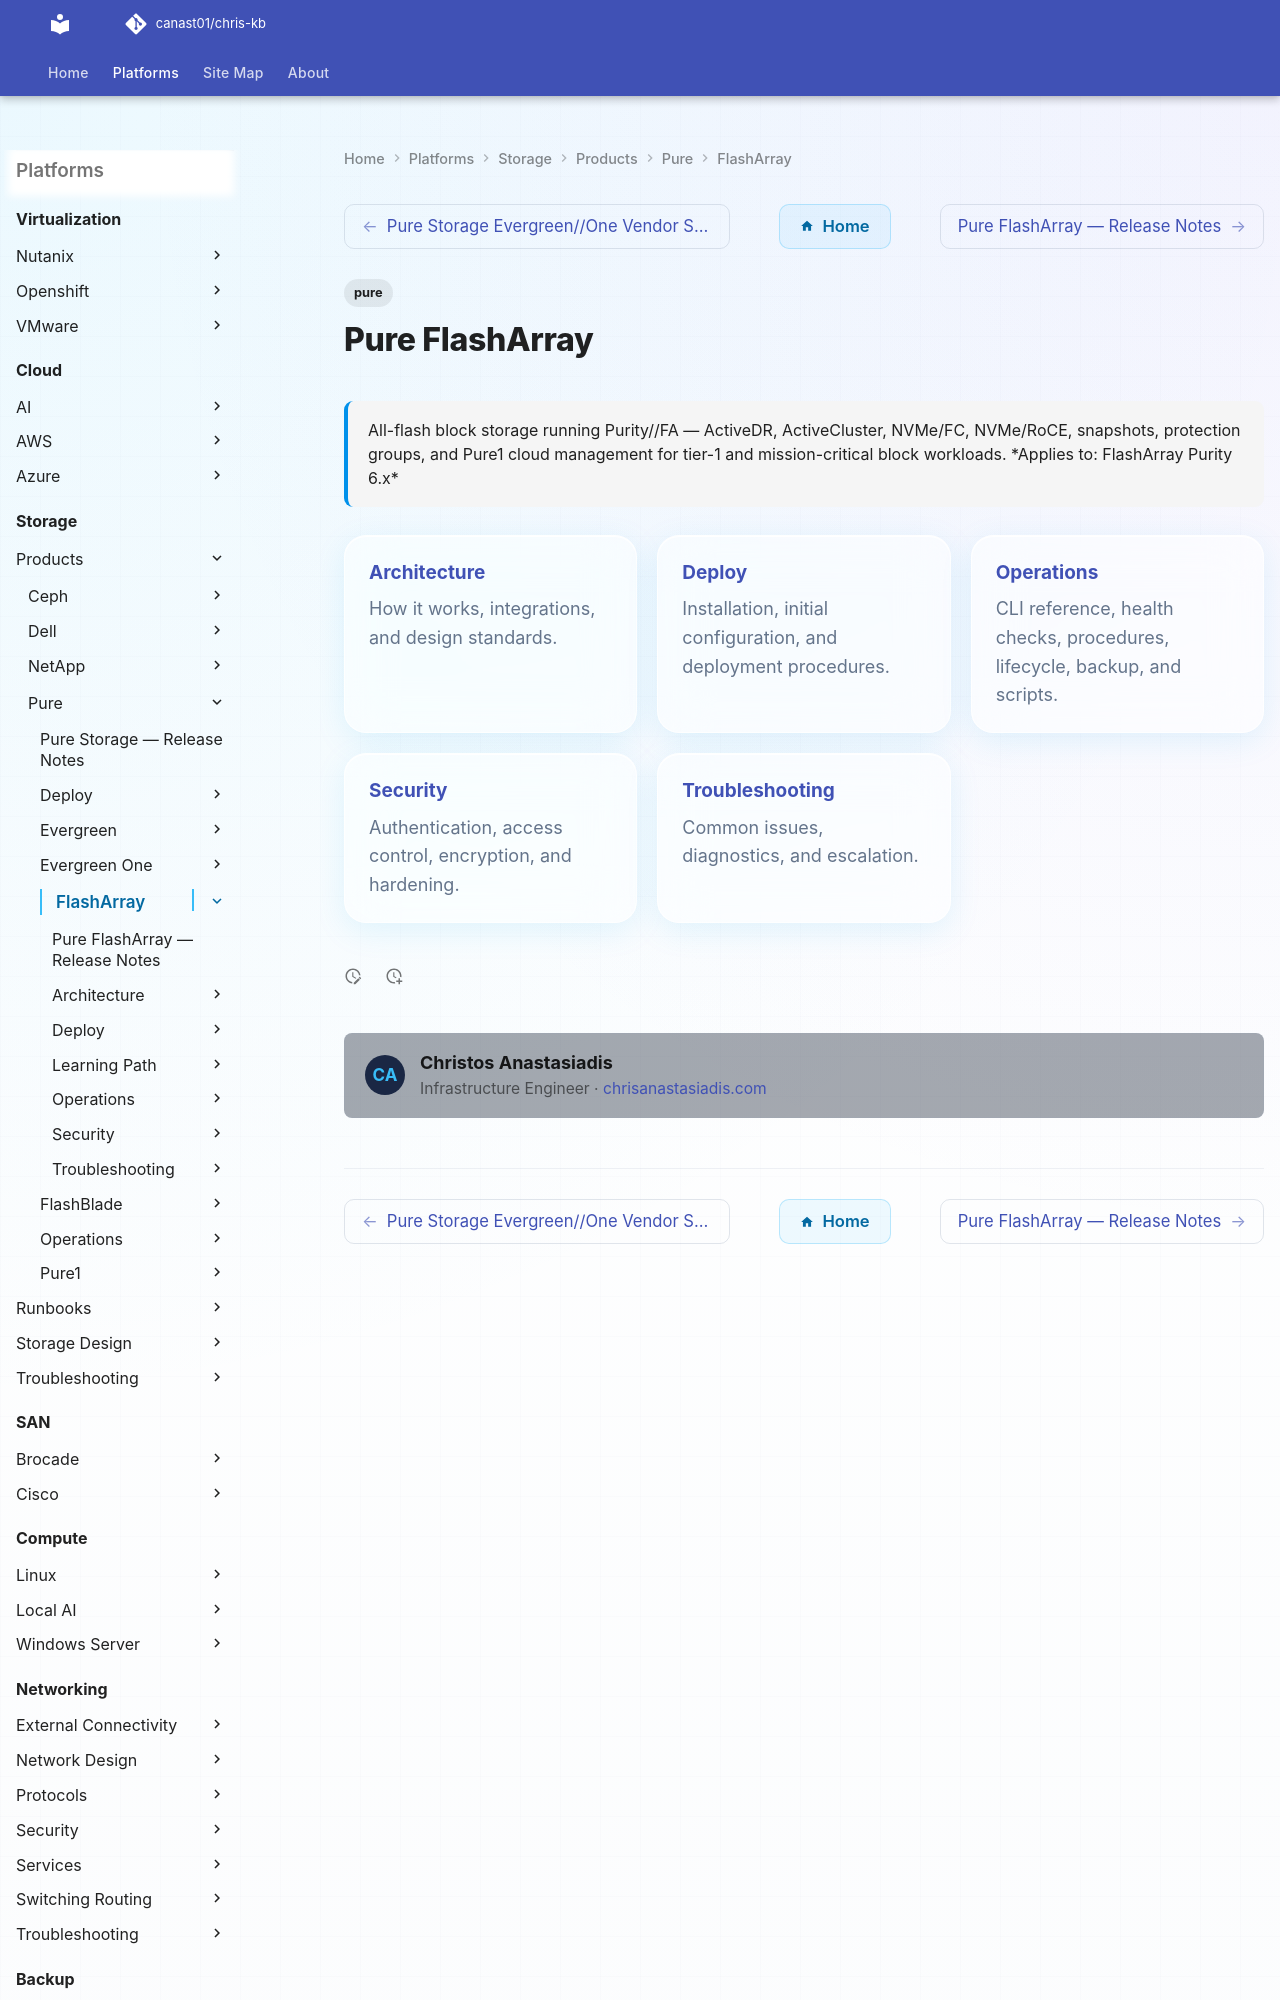

repository: canast01/chris-kb · page: storage/products/pure/flasharray/index.html · generator: mkdocs

---
tags:
  - pure
description: "All-flash block storage running Purity//FA — ActiveDR, ActiveCluster, NVMe/FC, NVMe/RoCE, snapshots, protection groups, and Pure1 cloud management for..."
---
# Pure FlashArray

<div class="kb-summary">
All-flash block storage running Purity//FA — ActiveDR, ActiveCluster, NVMe/FC, NVMe/RoCE, snapshots, protection groups, and Pure1 cloud management for tier-1 and mission-critical block workloads.

*Applies to: FlashArray Purity 6.x*
</div>

<div class="kb-grid kb-grid-3">
